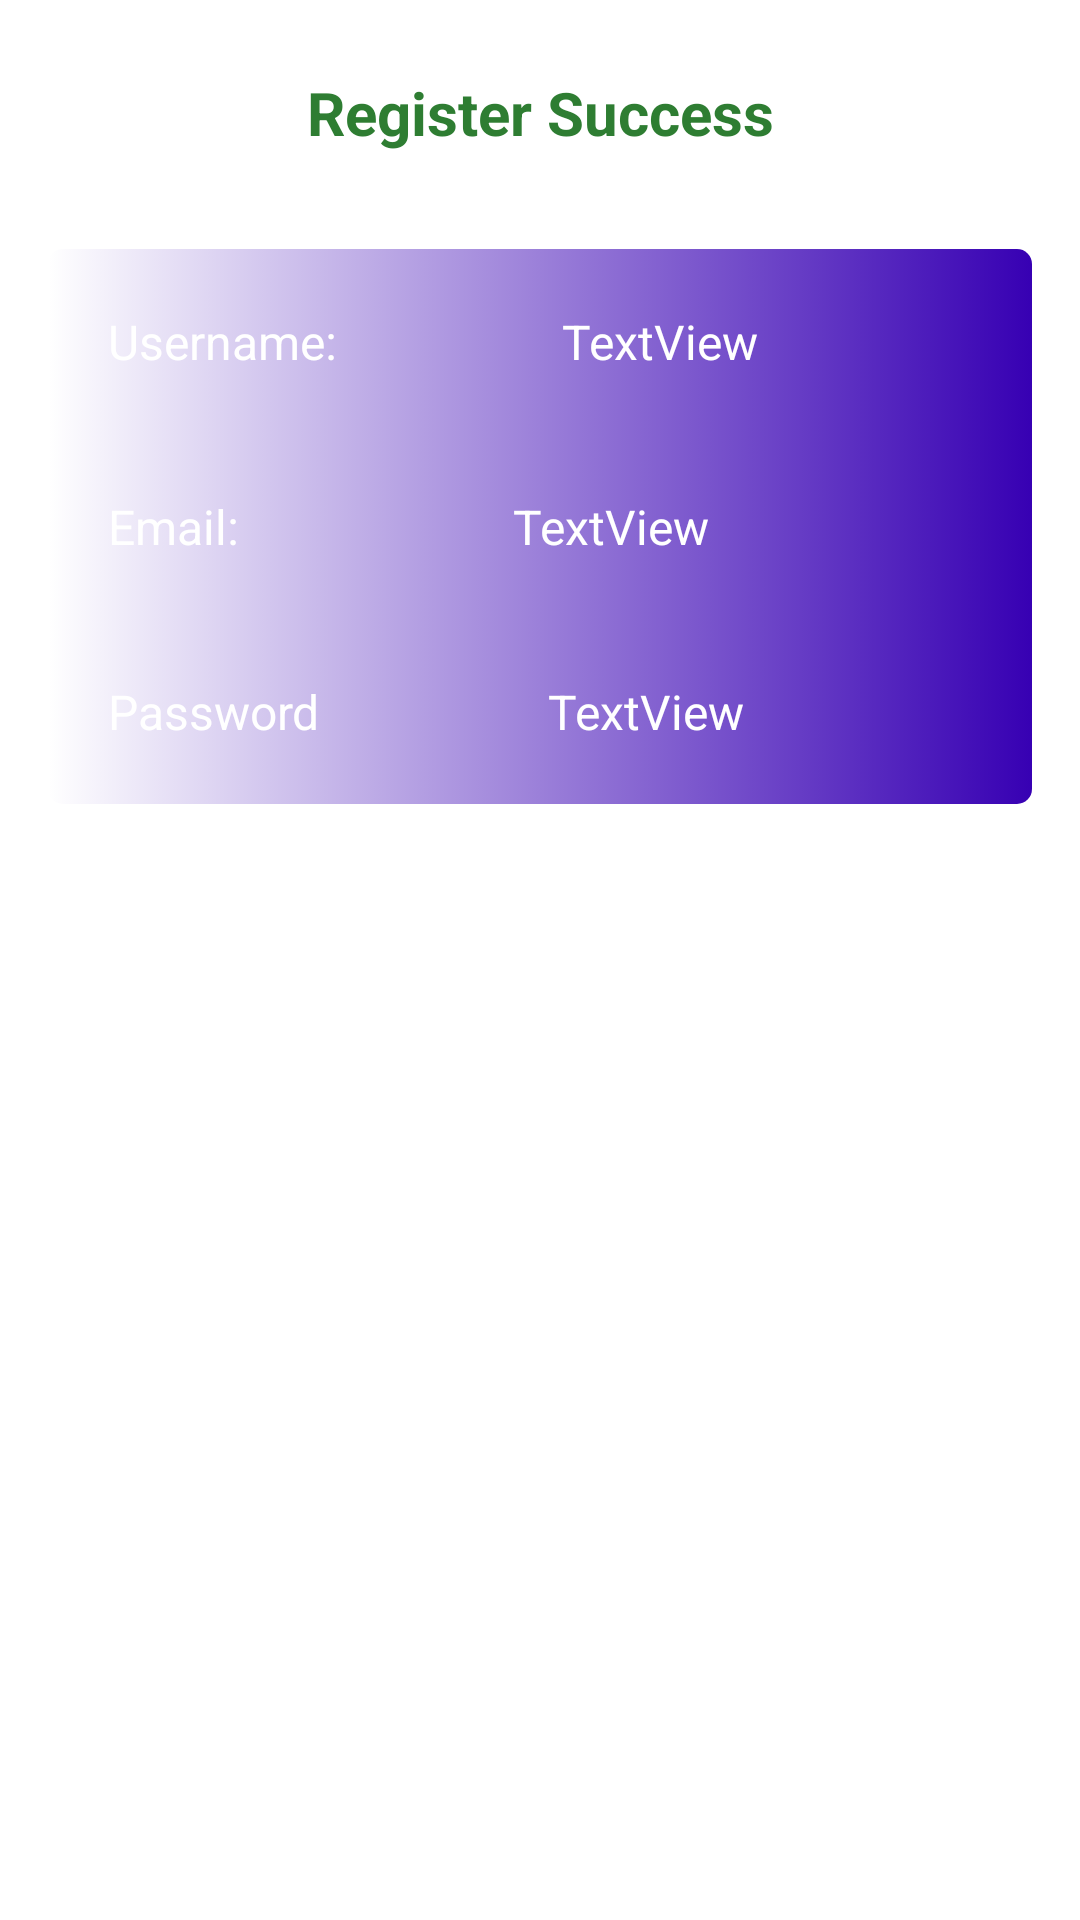

Android layout source for this screen:
<!-- AndroidManifest.xml: application theme Theme.Fkom_apps -->
<!-- res/layout/register_detail.xml -->
<?xml version="1.0" encoding="utf-8"?>
<androidx.constraintlayout.widget.ConstraintLayout xmlns:android="http://schemas.android.com/apk/res/android"
    xmlns:app="http://schemas.android.com/apk/res-auto"
    xmlns:tools="http://schemas.android.com/tools"
    android:id="@+id/Constraint"
    android:layout_width="match_parent"
    android:layout_height="match_parent"
    tools:context=".RegisterDetail" >

    <TextView
        android:id="@+id/textView6"
        android:layout_width="wrap_content"
        android:layout_height="wrap_content"
        android:layout_marginTop="24dp"
        android:text="Register Success"
        android:textColor="#2E7D32"
        android:textSize="20sp"
        android:textStyle="bold"
        app:layout_constraintEnd_toEndOf="parent"
        app:layout_constraintStart_toStartOf="parent"
        app:layout_constraintTop_toTopOf="parent" />

    <LinearLayout
        android:layout_width="match_parent"
        android:layout_height="wrap_content"
        android:layout_marginStart="16dp"
        android:layout_marginTop="32dp"
        android:layout_marginEnd="16dp"
        android:background="@drawable/bg_button"
        android:orientation="vertical"
        app:layout_constraintEnd_toEndOf="parent"
        app:layout_constraintStart_toStartOf="parent"
        app:layout_constraintTop_toBottomOf="@+id/textView6">

        <LinearLayout
            android:layout_width="match_parent"
            android:layout_height="wrap_content"
            android:orientation="horizontal"
            android:padding="20dp">

            <TextView
                android:id="@+id/textView8"
                android:layout_width="wrap_content"
                android:layout_height="wrap_content"
                android:layout_weight="1"
                android:text="Username: "
                android:textColor="#FFFFFF"
                android:textSize="16sp" />

            <TextView
                android:id="@+id/txt_username"
                android:layout_width="wrap_content"
                android:layout_height="wrap_content"
                android:layout_weight="1"
                android:text="TextView"
                android:textColor="#FFFFFF"
                android:textSize="16sp" />
        </LinearLayout>

        <LinearLayout
            android:layout_width="match_parent"
            android:layout_height="wrap_content"
            android:orientation="horizontal"
            android:padding="20dp">

            <TextView
                android:layout_width="wrap_content"
                android:layout_height="wrap_content"
                android:layout_weight="1"
                android:text="Email: "
                android:textColor="#FFFFFF"
                android:textSize="16sp" />

            <TextView
                android:id="@+id/txt_email"
                android:layout_width="wrap_content"
                android:layout_height="wrap_content"
                android:layout_weight="1"
                android:text="TextView"
                android:textColor="#FFFFFF"
                android:textSize="16sp" />
        </LinearLayout>

        <LinearLayout
            android:layout_width="match_parent"
            android:layout_height="wrap_content"
            android:orientation="horizontal"
            android:padding="20dp">

            <TextView
                android:id="@+id/t"
                android:layout_width="wrap_content"
                android:layout_height="wrap_content"
                android:layout_weight="1"
                android:text="Password"
                android:textColor="#FFFFFF"
                android:textSize="16sp" />

            <TextView
                android:id="@+id/txt_password"
                android:layout_width="wrap_content"
                android:layout_height="wrap_content"
                android:layout_weight="1"
                android:text="TextView"
                android:textColor="#FFFFFF"
                android:textSize="16sp" />
        </LinearLayout>

    </LinearLayout>
</androidx.constraintlayout.widget.ConstraintLayout>
<!-- resources referenced by this layout -->
<resources>
  <!-- drawable bg_button (drawable) -->
  <?xml version="1.0" encoding="utf-8"?>
  <selector xmlns:android="http://schemas.android.com/apk/res/android">
      <item>
          <shape android:shape="rectangle">
              <corners
                  android:radius="5dp"/>
  
             <gradient android:startColor="@color/light_blue_900"
                 android:endColor="@color/purple_700"
                 android:angle="0">
  
             </gradient>
  
          </shape>
      </item>
  
  </selector>
  <style name="Theme.Fkom_apps" parent="Theme.MaterialComponents.DayNight.DarkActionBar">
          <item name="windowNoTitle">true</item>
          
  
          <item name="colorPrimary">@color/purple_500</item>
          <item name="colorPrimaryVariant">@color/purple_700</item>
          <item name="colorOnPrimary">@color/white</item>
          
          <item name="colorSecondary">@color/teal_200</item>
          <item name="colorSecondaryVariant">@color/teal_700</item>
          <item name="colorOnSecondary">@color/black</item>
          
          <item name="android:statusBarColor">?attr/colorPrimaryVariant</item>
          
      </style>
  <!-- not gathered from this repository: default colours our renderer supplied (Android Studio template values) -->
  <color name="purple_500">#FF6200EE</color>
  <color name="purple_700">#FF3700B3</color>
  <color name="teal_200">#FF03DAC5</color>
  <color name="teal_700">#FF018786</color>
  <color name="black">#FF000000</color>
  <color name="white">#FFFFFFFF</color>
</resources>
